Labelled photos from "Dataset Kelapa Sawit", an image-classification folder in AnantawidyaPrayoga/Oil-Palm. The possible labels are: empty bunch, overripe, ripe, rotten, underripe, unripe.

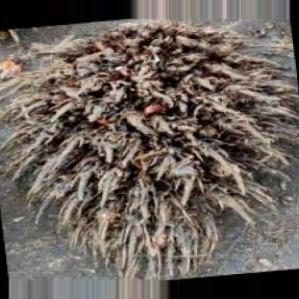
Label: empty bunch

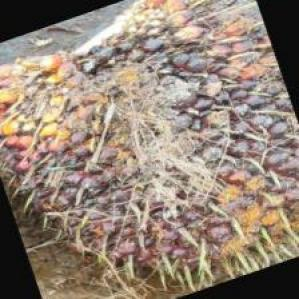
Label: underripe

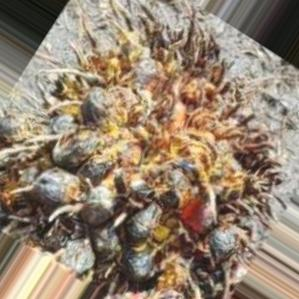
Label: rotten

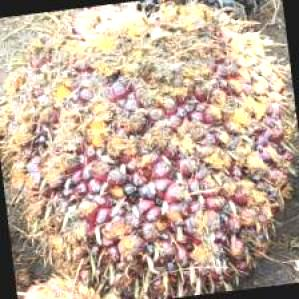
Label: ripe

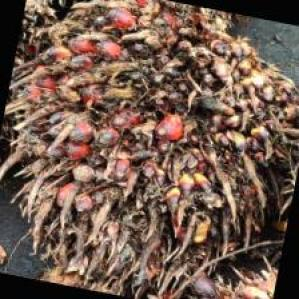
Label: overripe

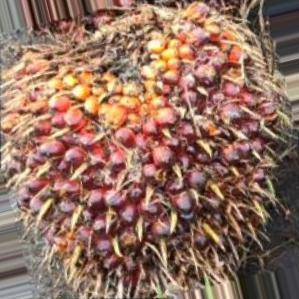
Label: unripe
